Run: headless pygame with SDL's dummy video driver; simulated clock (each Clock.tick advances the game by its frame time, no real sleeping); random seed 0; keys injected as events and as key.get_pressed() state; no mouse input.
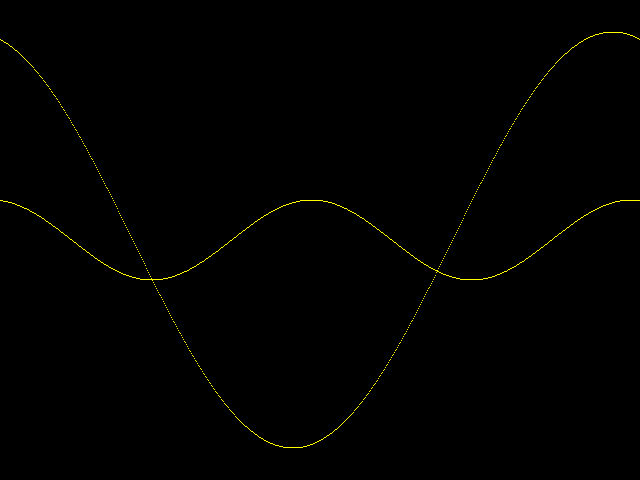
Frame 1 of 4 · flips 1–60 · no input
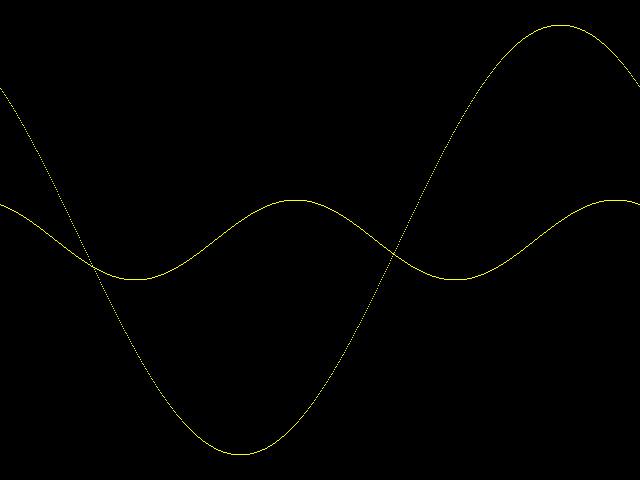
Frame 2 of 4 · flips 61–180 · tapped SPACE, RETURN · held RIGHT (→), D
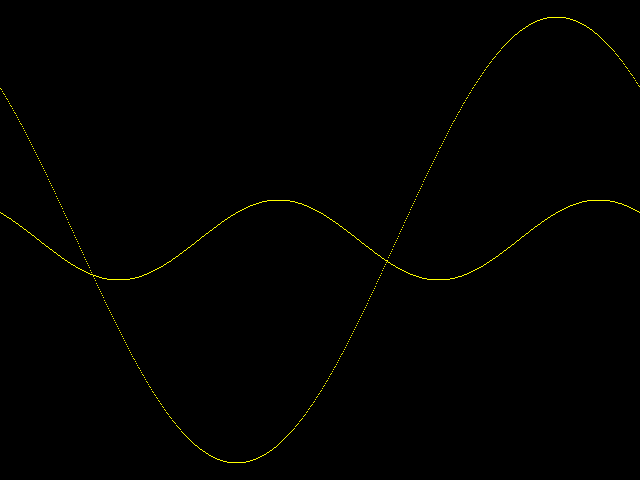
Frame 3 of 4 · flips 181–300 · held DOWN (↓), S
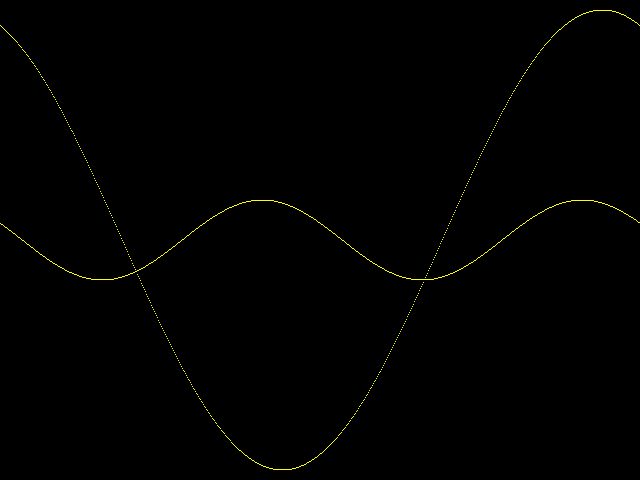
Frame 4 of 4 · flips 301–420 · held LEFT (←), A, UP (↑), W

The pygame program that drew these frames:

import pygame
import time
import math


# Some config width height settings
canvas_width = 640
canvas_height = 480

# Just define some colors we can use
color = pygame.Color(255, 255, 0, 0)
background_color = pygame.Color(0, 0, 0, 0)


pygame.init()
# Set the window title
pygame.display.set_caption("Sine Wave")

# Make a screen to see
screen = pygame.display.set_mode((canvas_width, canvas_height))
screen.fill(background_color)

# Make a surface to draw on
surface = pygame.Surface((canvas_width, canvas_height))
surface.fill(background_color)

translate = 1
# Simple main loop
running = True
while running:
    time.sleep(0.02)
    for event in pygame.event.get():
        if event.type == pygame.QUIT:
            running = False

    # Redraw the background
    surface.fill(background_color)

    # Update sine wave
    frequency = 1
    amplitude1 = 50  # in px
    speed = 1
    amplitude = int((canvas_height / 2) + amplitude1 * math.sin(frequency * ((3 / canvas_width) * (2 * math.pi) + (speed * time.time()))))

    for x in range(-canvas_width, canvas_width):
        y = int((canvas_height / 2) + amplitude * math.sin(frequency * ((float(x) / canvas_width) * (2 * math.pi) + (speed * time.time()))))
        surface.set_at((x + translate, y), color)

    translate = int((canvas_height / 2) + amplitude * math.sin(frequency * ((float(x) / canvas_width) * (2 * math.pi) + (3 * time.time()))))

    amplitude = int((canvas_height / 2) + amplitude * math.sin(frequency * ((float(x) / canvas_width) * (2 * math.pi) + (speed * time.time()))))

    for i in range(0, canvas_width):
        j = int((canvas_height / 2) + 40 * math.sin(2 * ((float(i) / canvas_width) * (2 * math.pi) + (speed * time.time()))))
        surface.set_at((i, j), color)

    # Put the surface we draw on, onto the screen
    screen.blit(surface, (0, 0))

    # Show it.
    pygame.display.flip()
